Labelled photos from "data", an image-classification folder in Slightsmile/Gallblader-Cancer-Detection-DL. The possible labels are: abn, bmt, malg, nml, stn.

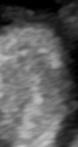
Label: bmt

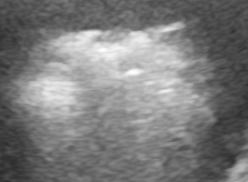
Label: stn

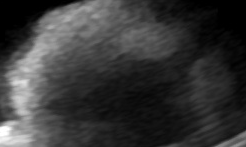
Label: stn

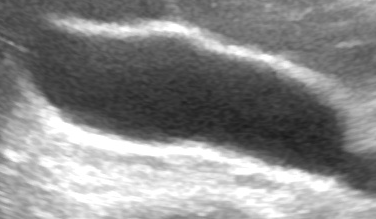
Label: nml

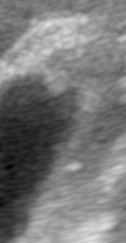
Label: malg

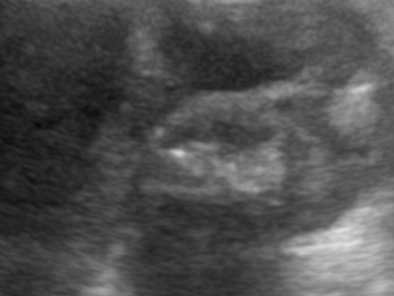
Label: abn
